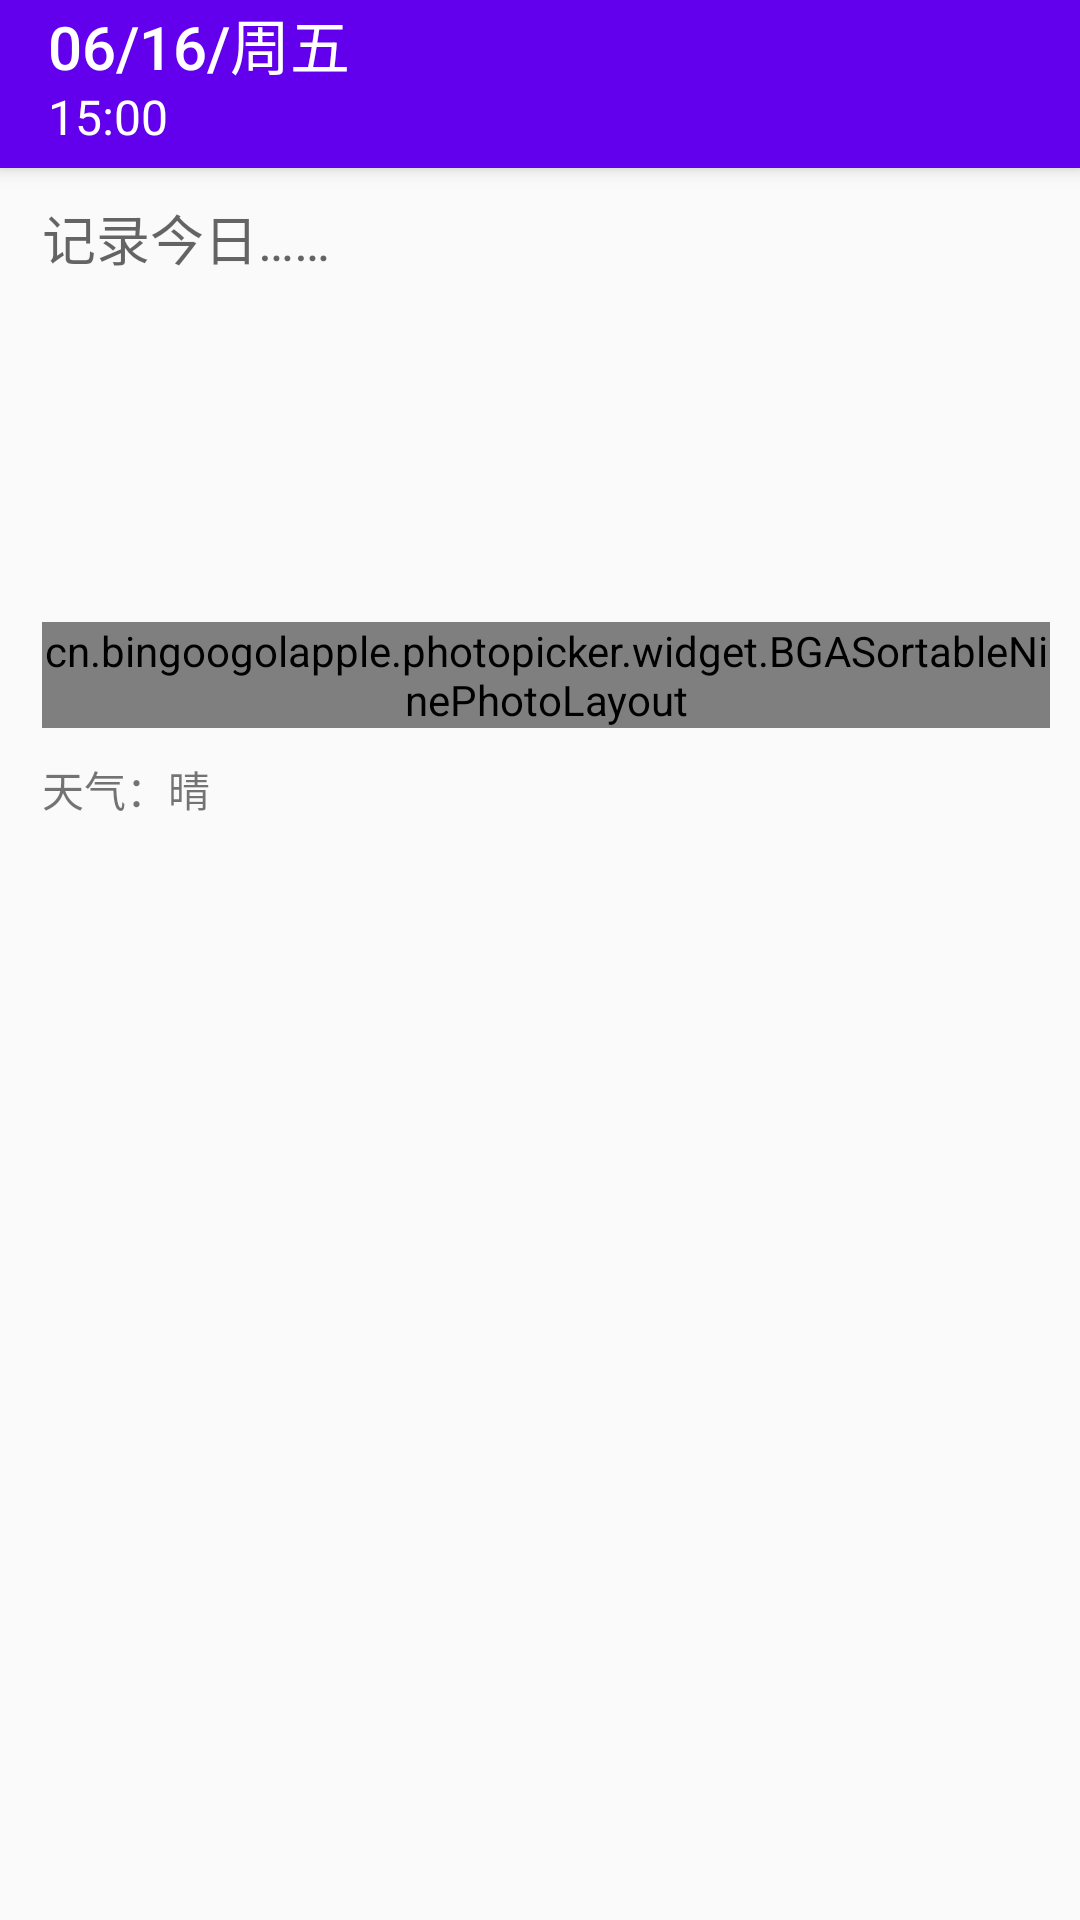

Android layout source for this screen:
<!-- AndroidManifest.xml: activity theme AppTheme.NoActionBar -->
<!-- res/layout/activity_add_diary.xml -->
<?xml version="1.0" encoding="utf-8"?>
<android.support.design.widget.CoordinatorLayout xmlns:android="http://schemas.android.com/apk/res/android"
    xmlns:tools="http://schemas.android.com/tools"
    android:layout_width="match_parent"
    android:layout_height="match_parent"
    tools:context="cn.javayuan.diary.activity.AddDiaryActivity">
    <include
        layout="@layout/app_bar_add_diary"
        android:layout_width="match_parent"
        android:layout_height="match_parent" />

</android.support.design.widget.CoordinatorLayout>
<!-- res/layout/app_bar_add_diary.xml (included above) -->
<?xml version="1.0" encoding="utf-8"?>
<android.support.design.widget.CoordinatorLayout xmlns:android="http://schemas.android.com/apk/res/android"
    xmlns:app="http://schemas.android.com/apk/res-auto"
    xmlns:tools="http://schemas.android.com/tools"
    android:layout_width="match_parent"
    android:layout_height="match_parent"
    tools:context=".activity.AddDiaryActivity">
    <android.support.design.widget.AppBarLayout
        android:id="@+id/app_bar_add_diary"
        android:layout_width="match_parent"
        android:layout_height="wrap_content"
        android:fitsSystemWindows="true"
        android:theme="@style/AppTheme.AppBarOverlay"
        app:expanded="false">
        <android.support.design.widget.CollapsingToolbarLayout
            android:id="@+id/collapsingToolbarLayout"
            android:layout_width="match_parent"
            android:layout_height="match_parent"
            android:fitsSystemWindows="true"
            android:minHeight="?attr/actionBarSize"
            app:contentScrim="?attr/colorPrimary"
            app:layout_scrollFlags="scroll|exitUntilCollapsed"
            app:statusBarScrim="?attr/colorPrimaryDark">
            <android.support.v7.widget.Toolbar
                android:id="@+id/toolbar_add_diary"
                style="@style/ToolbarStyle"
                android:layout_width="match_parent"
                android:layout_height="?attr/actionBarSize"
                app:layout_collapseMode="pin"
                app:popupTheme="@style/AppTheme.PopupOverlay">
                <RelativeLayout
                    android:layout_width="match_parent"
                    android:layout_height="?attr/actionBarSize"
                    android:background="?android:selectableItemBackground"
                    android:clickable="true"
                    android:orientation="vertical">
                    <View
                        android:id="@+id/centerInParentAdd"
                        android:layout_width="match_parent"
                        android:layout_height="0dp"
                        android:layout_centerVertical="true" />
                    <TextView
                        android:id="@+id/add_diary_date_title"
                        android:layout_width="wrap_content"
                        android:layout_height="wrap_content"
                        android:layout_above="@id/centerInParentAdd"
                        android:ellipsize="end"
                        android:maxLines="1"
                        android:text="06/16/周五"
                        android:textAppearance="@style/TextAppearance.Widget.AppCompat.Toolbar.Title"
                        android:textColor="@android:color/white" />
                    <TextView
                        android:id="@+id/add_diary_date_sub_title"
                        android:layout_width="wrap_content"
                        android:layout_height="wrap_content"
                        android:layout_below="@id/centerInParentAdd"
                        android:ellipsize="end"
                        android:maxLines="1"
                        android:text="15:00"
                        android:textAppearance="@style/TextAppearance.Widget.AppCompat.Toolbar.Subtitle"
                        android:textColor="@android:color/white" />

                </RelativeLayout>
            </android.support.v7.widget.Toolbar>

        </android.support.design.widget.CollapsingToolbarLayout>

    </android.support.design.widget.AppBarLayout>

    <include layout="@layout/content_add_diary" />

</android.support.design.widget.CoordinatorLayout>
<!-- res/layout/content_add_diary.xml (included above) -->
<?xml version="1.0" encoding="utf-8"?>
<android.support.constraint.ConstraintLayout xmlns:android="http://schemas.android.com/apk/res/android"
    xmlns:app="http://schemas.android.com/apk/res-auto"
    xmlns:tools="http://schemas.android.com/tools"
    android:layout_width="match_parent"
    android:layout_height="match_parent"
    app:layout_behavior="@string/appbar_scrolling_view_behavior"
    tools:context="cn.javayuan.diary.activity.AddDiaryActivity"
    tools:showIn="@layout/activity_add_diary">

    <LinearLayout
        android:layout_width="match_parent"
        android:layout_height="wrap_content"
        android:layout_margin="10dp"
        android:orientation="vertical">
        <EditText
            android:id="@+id/add_diary_text"
            android:layout_width="match_parent"
            android:layout_height="wrap_content"
            android:layout_marginTop="10dp"
            android:layout_marginStart="4dp"
            android:layout_marginLeft="4dp"
            android:inputType="textMultiLine"
            android:gravity="start"
            android:hint="记录今日……"
            android:background="@drawable/bg_edit_text_no"
            android:minLines="6" />
        <cn.bingoogolapple.photopicker.widget.BGASortableNinePhotoLayout
            android:id="@+id/snpl_moment_add_photos"
            android:layout_height="wrap_content"
            android:layout_width="wrap_content"
            android:layout_marginTop="10dp"
            android:layout_marginStart="4dp"
            android:layout_marginLeft="4dp"
            app:bga_snpl_deleteDrawable="@mipmap/bga_pp_ic_delete"
            app:bga_snpl_deleteDrawableOverlapQuarter="false"
            app:bga_snpl_editable="true"
            app:bga_snpl_itemCornerRadius="0dp"
            app:bga_snpl_itemSpanCount="3"
            app:bga_snpl_itemWhiteSpacing="4dp"
            app:bga_snpl_itemWidth="0dp"
            app:bga_snpl_maxItemCount="9"
            app:bga_snpl_otherWhiteSpacing="100dp"
            app:bga_snpl_placeholderDrawable="@mipmap/bga_pp_ic_holder_dark"
            app:bga_snpl_plusDrawable="@mipmap/bga_pp_ic_plus"
            app:bga_snpl_plusEnable="true"
            app:bga_snpl_sortable="true"/>
        <LinearLayout
            android:layout_width="match_parent"
            android:layout_height="wrap_content"
            android:layout_marginTop="10dp"
            android:orientation="horizontal">
            <TextView
                android:layout_width="wrap_content"
                android:layout_height="wrap_content"
                android:layout_marginStart="4dp"
                android:layout_marginLeft="4dp"
                android:text="天气："/>
            <TextView
                android:id="@+id/add_diary_wt"
                android:layout_width="wrap_content"
                android:layout_height="wrap_content"
                android:text="晴"/>
        </LinearLayout>

    </LinearLayout>
</android.support.constraint.ConstraintLayout>
<!-- resources referenced by this layout -->
<resources>
  <style name="AppTheme.AppBarOverlay" parent="ThemeOverlay.AppCompat.Dark.ActionBar" />
  <style name="AppTheme.PopupOverlay" parent="ThemeOverlay.AppCompat.Light" />
  <style name="ToolbarStyle">
          <item name="android:minHeight">?attr/actionBarSize</item>
          
          <item name="theme">@style/Toolbar</item>
          <item name="popupTheme">@style/ThemeOverlay.AppCompat.Light</item>
          <item name="colorControlNormal">@android:color/white</item>
          <item name="colorControlHighlight">#3fff</item>
          <item name="titleTextAppearance">@style/ToolbarTitleTextAppearance</item>
          <item name="subtitleTextAppearance">@style/ToolbarSubtitleTextAppearance</item>
      </style>
  <style name="AppTheme.NoActionBar">
          <item name="windowActionBar">false</item>
          <item name="windowNoTitle">true</item>
      </style>
  <style name="Toolbar" parent="Theme.AppCompat">
          
          <item name="actionMenuTextColor">@android:color/white</item>
      </style>
  <style name="ToolbarTitleTextAppearance" parent="TextAppearance.Widget.AppCompat.Toolbar.Title">
          <item name="android:textColor">@android:color/white</item>
      </style>
  <style name="ToolbarSubtitleTextAppearance" parent="TextAppearance.Widget.AppCompat.Toolbar.Subtitle">
          <item name="android:textColor">@android:color/white</item>
      </style>
</resources>
